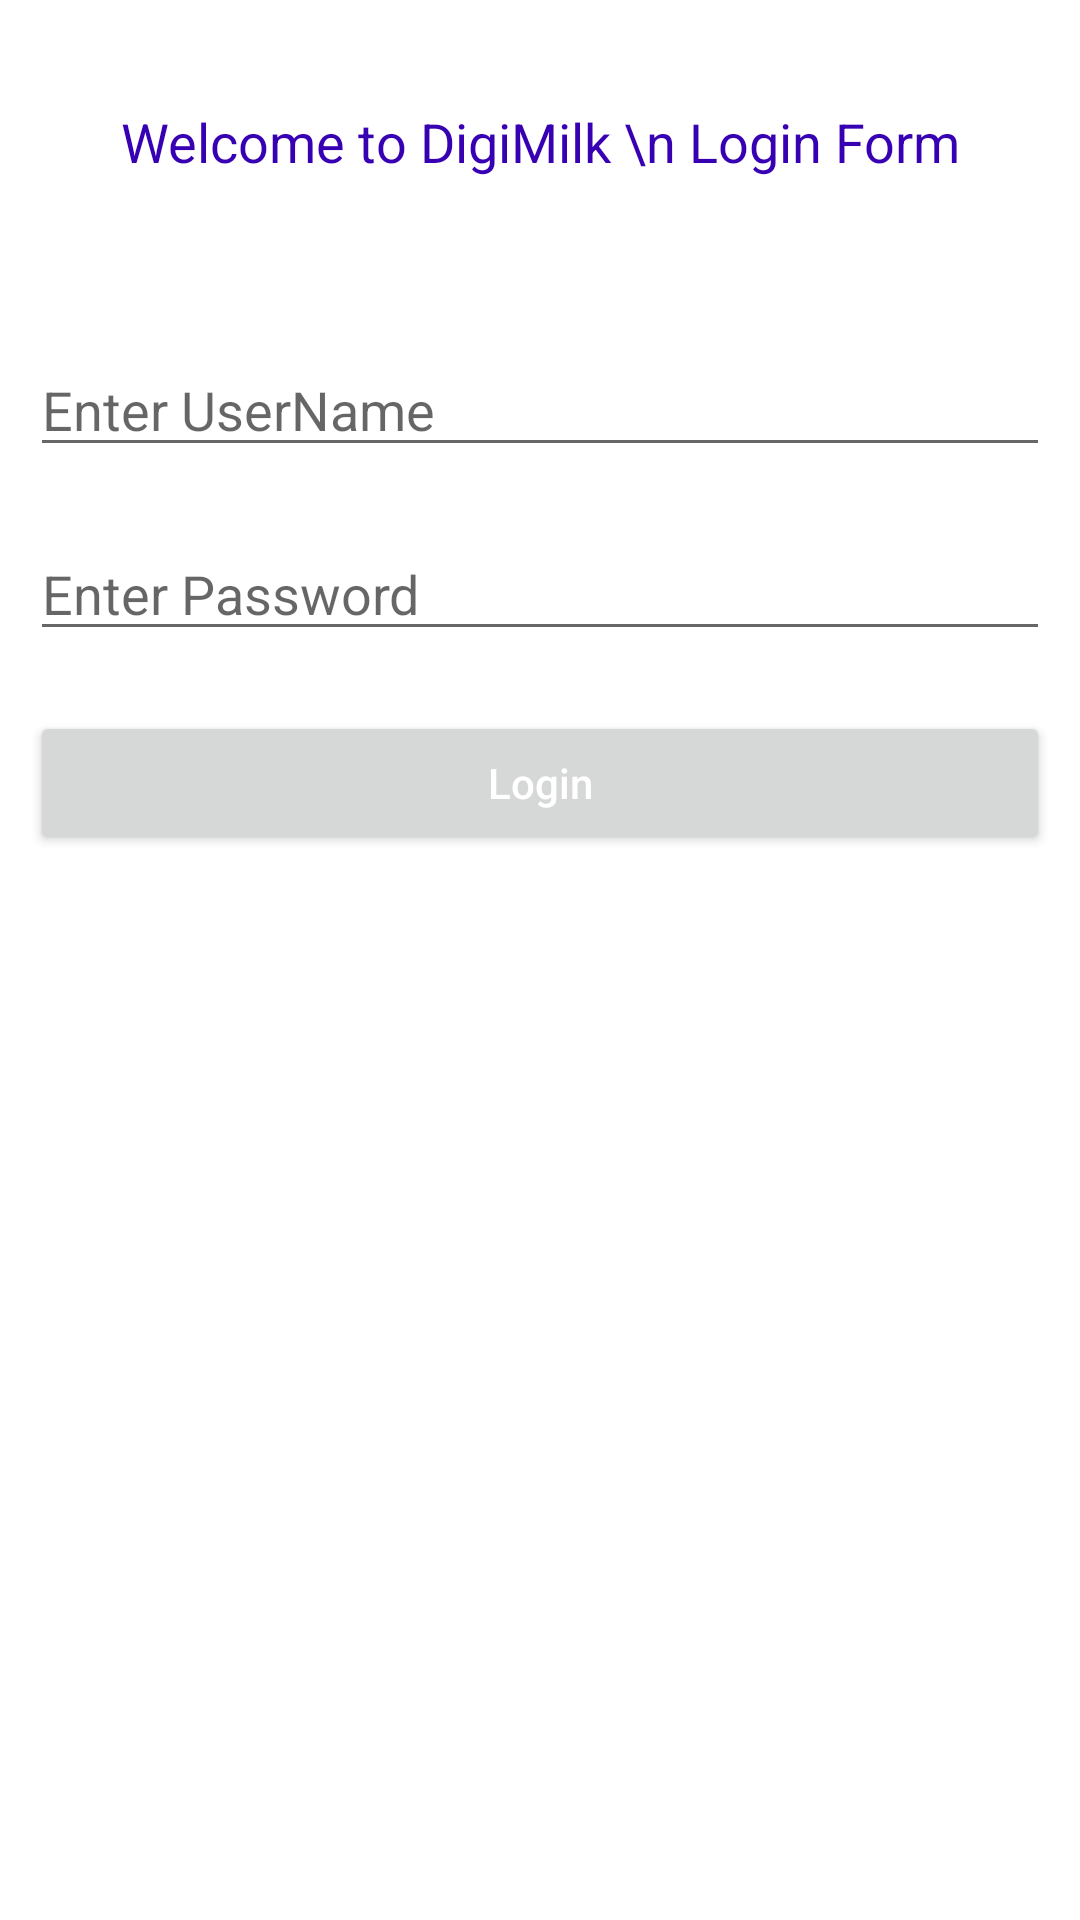

Reconstruct the res/layout file that produces this screen, plus the resources it refers to.
<!-- AndroidManifest.xml: application theme Theme.DigiMilk -->
<!-- res/layout/activity_login_screen.xml -->
<?xml version="1.0" encoding="utf-8"?>
<RelativeLayout xmlns:android="http://schemas.android.com/apk/res/android"
    xmlns:app="http://schemas.android.com/apk/res-auto"
    xmlns:tools="http://schemas.android.com/tools"
    android:layout_width="match_parent"
    android:layout_height="match_parent"
    tools:context=".LoginScreen">

    
    <TextView
        android:id="@+id/idTVHeader"
        android:layout_width="match_parent"
        android:layout_height="wrap_content"
        android:layout_marginTop="30dp"
        android:gravity="center_horizontal"
        android:padding="5dp"
        android:text="Welcome to DigiMilk \n Login Form"
        android:textAlignment="center"
        android:textColor="@color/purple_700"
        android:textSize="18sp" />

    
    <EditText
        android:id="@+id/idEdtUserName"
        android:layout_width="match_parent"
        android:layout_height="wrap_content"
        android:layout_below="@id/idTVHeader"
        android:layout_marginStart="10dp"
        android:layout_marginTop="50dp"
        android:layout_marginEnd="10dp"
        android:hint="Enter UserName"
        android:inputType="textEmailAddress" />

    
    <EditText
        android:id="@+id/idEdtPassword"
        android:layout_width="match_parent"
        android:layout_height="wrap_content"
        android:layout_below="@id/idEdtUserName"
        android:layout_marginStart="10dp"
        android:layout_marginTop="20dp"
        android:layout_marginEnd="10dp"
        android:hint="Enter Password"
        android:inputType="textPassword" />

    
    <Button
        android:id="@+id/idBtnLogin"
        android:layout_width="match_parent"
        android:layout_height="wrap_content"
        android:layout_below="@id/idEdtPassword"
        android:layout_marginStart="10dp"
        android:layout_marginTop="20dp"
        android:layout_marginEnd="10dp"
        android:text="Login"
        android:textColor="@color/white"
        android:textAllCaps="false" />

</RelativeLayout>
<!-- resources referenced by this layout -->
<resources>
  <color name="purple_700">#FF3700B3</color>
  <color name="white">#FFFFFFFF</color>
  <style name="Theme.DigiMilk" parent="Theme.MaterialComponents.DayNight.DarkActionBar">
          
          <item name="colorPrimary">@color/purple_500</item>
          <item name="colorPrimaryVariant">@color/purple_700</item>
          <item name="colorOnPrimary">@color/white</item>
          
          <item name="colorSecondary">@color/teal_200</item>
          <item name="colorSecondaryVariant">@color/teal_700</item>
          <item name="colorOnSecondary">@color/black</item>
          
          <item name="android:statusBarColor">?attr/colorPrimaryVariant</item>
          
      </style>
  <color name="purple_500">#FF6200EE</color>
  <color name="teal_200">#FF03DAC5</color>
  <color name="teal_700">#FF018786</color>
  <color name="black">#FF000000</color>
</resources>
